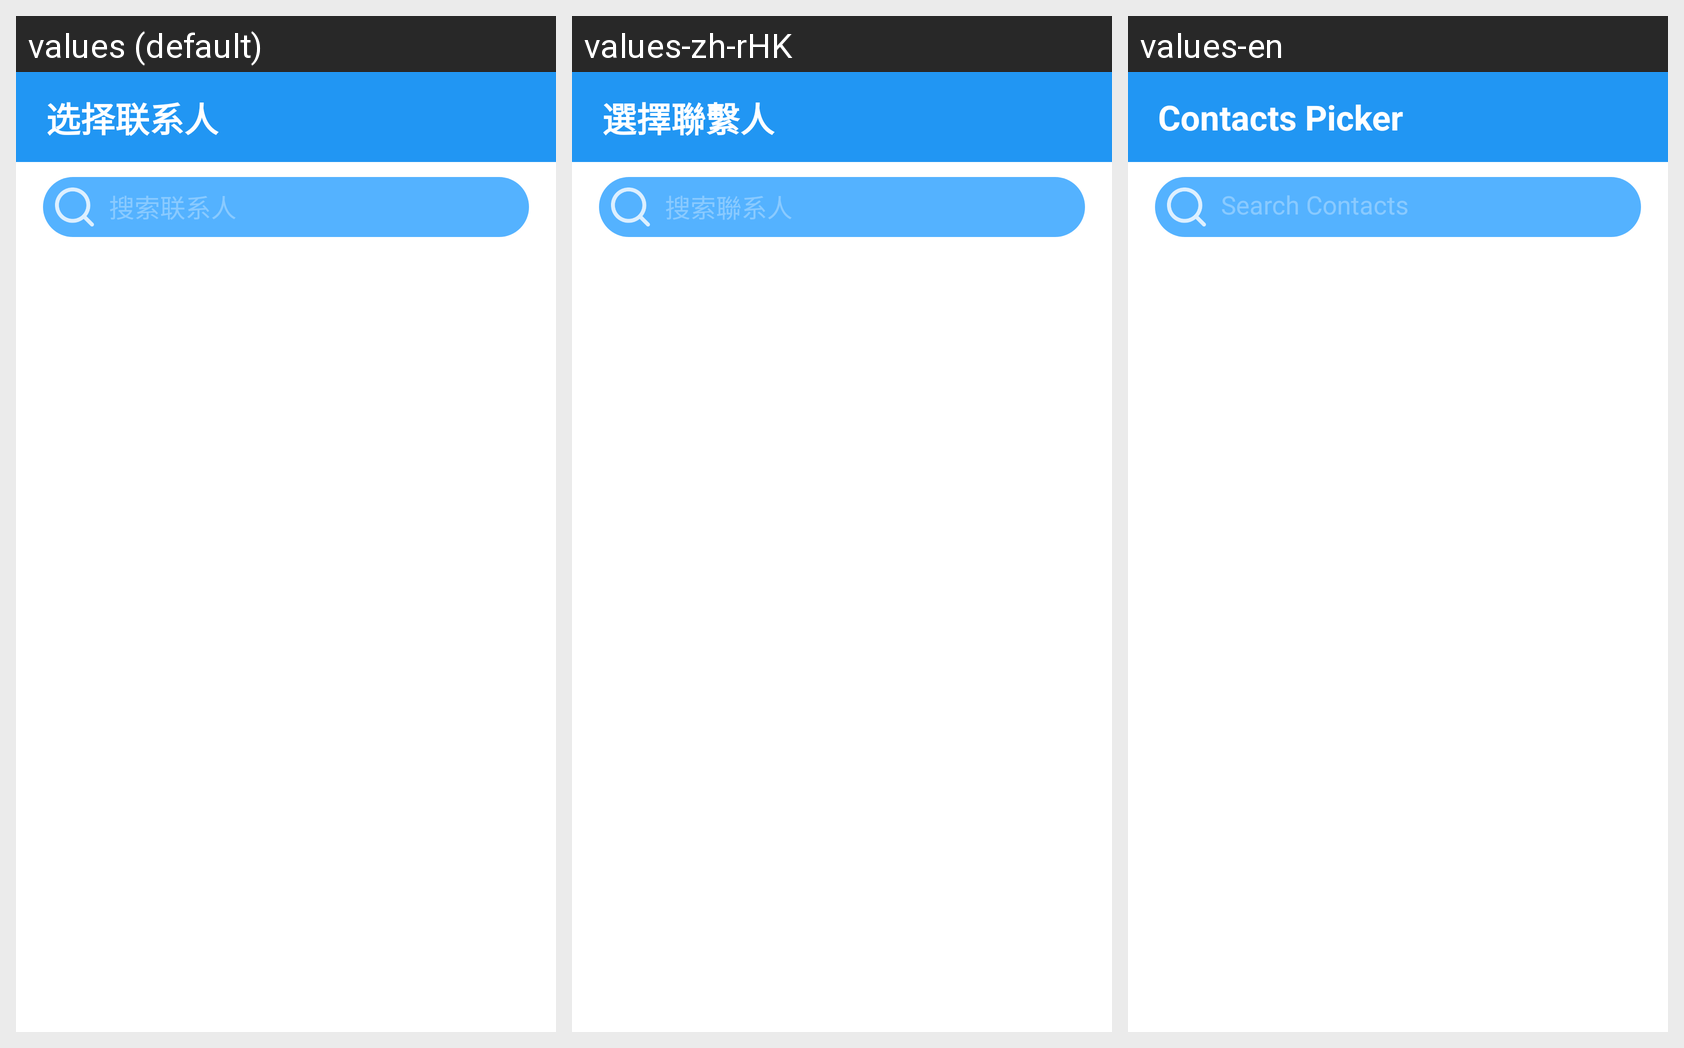

Locale-by-locale string values for the Android screen shown in this grid:
Android screen res/layout/activity_contacts_picker_lui.xml rendered under 3 locales, left to right: values (default), values-zh-rHK, values-en. Device: Nexus 5 (rendered at 1080×1920; each locale shown at half size, 540×960, under a caption strip naming it); theme AppTheme.
Strings drawn on this screen, with the default value and each locale's value (text and hints the layout hard-codes, and strings that could not be matched under every locale, appear in the picture but are not listed):

pick_contacts
  values: 选择联系人
  values-zh-rHK: 選擇聯繫人
  values-en: Contacts Picker

search_contacts
  values: 搜索联系人
  values-zh-rHK: 搜索聯系人
  values-en: Search Contacts
